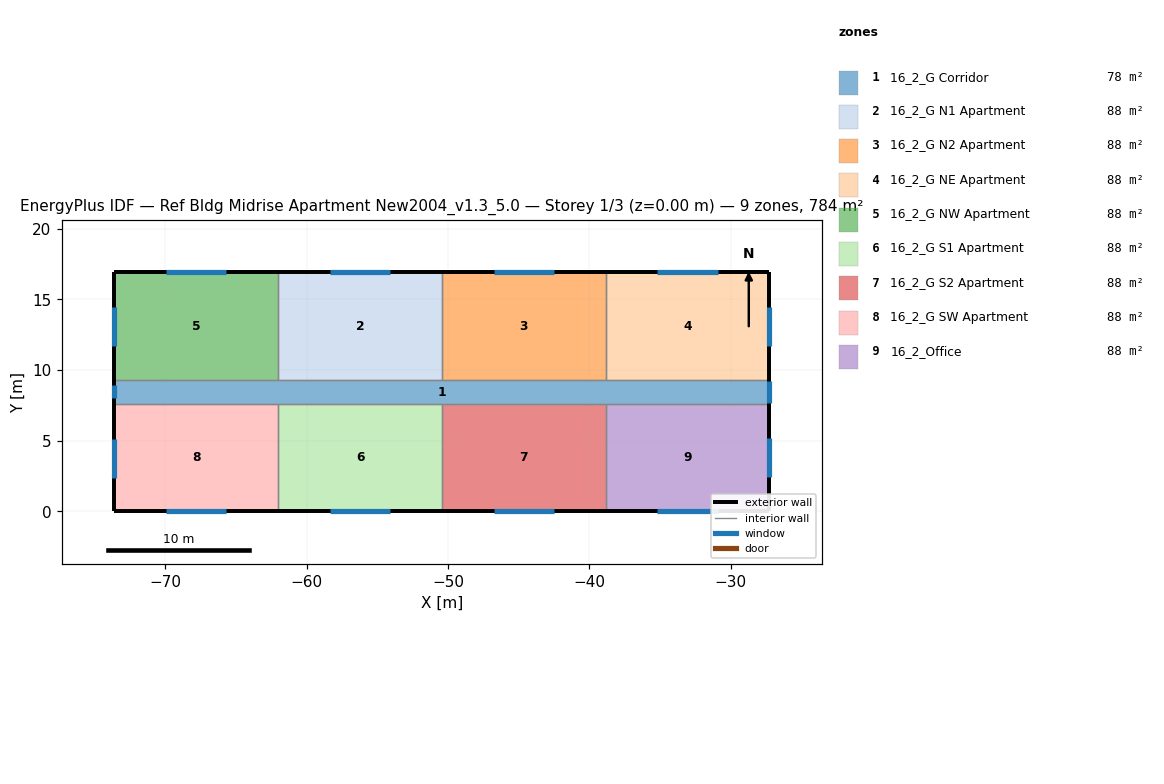
=== STOREY PLAN SPEC (per zone: floor XY polygon, exterior-wall plan segments, windows/doors) ===
zone 1: 16_2_G Corridor  (77.7 m²)
  floor: (-27.26, 9.30) (-27.26, 7.62) (-73.59, 7.62) (-73.59, 9.30)
  exterior wall: (-73.59, 9.30) – (-73.59, 7.62)  [1.7 m]
    window: (-73.59, 8.91) – (-73.59, 8.00)  [1.1 m²]
  exterior wall: (-27.26, 7.62) – (-27.26, 9.30)  [1.7 m]
    window: (-27.26, 7.67) – (-27.26, 9.25)  [3.3 m²]
  interior walls: 8
zone 2: 16_2_G N1 Apartment  (88.2 m²)
  floor: (-50.43, 16.92) (-50.43, 9.30) (-62.01, 9.30) (-62.01, 16.92)
  exterior wall: (-50.43, 16.92) – (-62.01, 16.92)  [11.6 m]
    window: (-54.08, 16.92) – (-58.35, 16.92)  [5.2 m²]
  interior walls: 3
zone 3: 16_2_G N2 Apartment  (88.2 m²)
  floor: (-38.84, 16.92) (-38.84, 9.30) (-50.43, 9.30) (-50.43, 16.92)
  exterior wall: (-38.84, 16.92) – (-50.43, 16.92)  [11.6 m]
    window: (-42.50, 16.92) – (-46.77, 16.92)  [5.2 m²]
  interior walls: 3
zone 4: 16_2_G NE Apartment  (88.2 m²)
  floor: (-27.26, 16.92) (-27.26, 9.30) (-38.84, 9.30) (-38.84, 16.92)
  exterior wall: (-27.26, 16.92) – (-38.84, 16.92)  [11.6 m]
    window: (-30.92, 16.92) – (-35.19, 16.92)  [5.2 m²]
  exterior wall: (-27.26, 9.30) – (-27.26, 16.92)  [7.6 m]
    window: (-27.26, 11.73) – (-27.26, 14.48)  [3.3 m²]
  interior walls: 2
zone 5: 16_2_G NW Apartment  (88.2 m²)
  floor: (-62.01, 16.92) (-62.01, 9.30) (-73.59, 9.30) (-73.59, 16.92)
  exterior wall: (-62.01, 16.92) – (-73.59, 16.92)  [11.6 m]
    window: (-65.67, 16.92) – (-69.93, 16.92)  [5.2 m²]
  exterior wall: (-73.59, 16.92) – (-73.59, 9.30)  [7.6 m]
    window: (-73.59, 14.48) – (-73.59, 11.73)  [3.3 m²]
  interior walls: 2
zone 6: 16_2_G S1 Apartment  (88.2 m²)
  floor: (-50.43, 7.62) (-50.43, 0.00) (-62.01, 0.00) (-62.01, 7.62)
  exterior wall: (-62.01, 0.00) – (-50.43, 0.00)  [11.6 m]
    window: (-58.35, 0.00) – (-54.08, 0.00)  [5.2 m²]
  interior walls: 3
zone 7: 16_2_G S2 Apartment  (88.2 m²)
  floor: (-38.84, 7.62) (-38.84, 0.00) (-50.43, 0.00) (-50.43, 7.62)
  exterior wall: (-50.43, 0.00) – (-38.84, 0.00)  [11.6 m]
    window: (-46.77, 0.00) – (-42.50, 0.00)  [5.2 m²]
  interior walls: 3
zone 8: 16_2_G SW Apartment  (88.2 m²)
  floor: (-62.01, 7.62) (-62.01, 0.00) (-73.59, 0.00) (-73.59, 7.62)
  exterior wall: (-73.59, 0.00) – (-62.01, 0.00)  [11.6 m]
    window: (-69.93, 0.00) – (-65.67, 0.00)  [5.2 m²]
  exterior wall: (-73.59, 7.62) – (-73.59, 0.00)  [7.6 m]
    window: (-73.59, 5.14) – (-73.59, 2.40)  [3.3 m²]
  interior walls: 2
zone 9: 16_2_Office  (88.2 m²)
  floor: (-27.26, 7.62) (-27.26, 0.00) (-38.84, 0.00) (-38.84, 7.62)
  exterior wall: (-38.84, 0.00) – (-27.26, 0.00)  [11.6 m]
    window: (-35.19, 0.00) – (-30.92, 0.00)  [5.2 m²]
  exterior wall: (-27.26, 0.00) – (-27.26, 7.62)  [7.6 m]
    window: (-27.26, 2.44) – (-27.26, 5.18)  [3.3 m²]
  interior walls: 2

=== DERIVED (storey summary) ===
Building: Ref Bldg Midrise Apartment New2004_v1.3_5.0
Storey: 1 of 3  (floor level z = 0.00 m)
Storey gross floor area: 783.6 m²
Zones on this storey: 9
  - 16_2_G Corridor: floor 77.7 m²; exterior wall 3.4 m (10.2 m²); 2 window(s) 4.4 m²; WWR 43.4%
  - 16_2_G N1 Apartment: floor 88.2 m²; exterior wall 11.6 m (35.3 m²); 1 window(s) 5.2 m²; WWR 14.7%
  - 16_2_G N2 Apartment: floor 88.2 m²; exterior wall 11.6 m (35.3 m²); 1 window(s) 5.2 m²; WWR 14.7%
  - 16_2_G NE Apartment: floor 88.2 m²; exterior wall 19.2 m (58.5 m²); 2 window(s) 8.5 m²; WWR 14.6%
  - 16_2_G NW Apartment: floor 88.2 m²; exterior wall 19.2 m (58.5 m²); 2 window(s) 8.5 m²; WWR 14.6%
  - 16_2_G S1 Apartment: floor 88.2 m²; exterior wall 11.6 m (35.3 m²); 1 window(s) 5.2 m²; WWR 14.7%
  - 16_2_G S2 Apartment: floor 88.2 m²; exterior wall 11.6 m (35.3 m²); 1 window(s) 5.2 m²; WWR 14.7%
  - 16_2_G SW Apartment: floor 88.2 m²; exterior wall 19.2 m (58.5 m²); 2 window(s) 8.5 m²; WWR 14.6%
  - 16_2_Office: floor 88.2 m²; exterior wall 19.2 m (58.5 m²); 2 window(s) 8.5 m²; WWR 14.6%
Zone adjacency (shared interzone walls):
  - 16_2_G Corridor ↔ 16_2_G N1 Apartment
  - 16_2_G Corridor ↔ 16_2_G N2 Apartment
  - 16_2_G Corridor ↔ 16_2_G NE Apartment
  - 16_2_G Corridor ↔ 16_2_G NW Apartment
  - 16_2_G Corridor ↔ 16_2_G S1 Apartment
  - 16_2_G Corridor ↔ 16_2_G S2 Apartment
  - 16_2_G Corridor ↔ 16_2_G SW Apartment
  - 16_2_G Corridor ↔ 16_2_Office
  - 16_2_G N1 Apartment ↔ 16_2_G N2 Apartment
  - 16_2_G N1 Apartment ↔ 16_2_G NW Apartment
  - 16_2_G N2 Apartment ↔ 16_2_G NE Apartment
  - 16_2_G S1 Apartment ↔ 16_2_G S2 Apartment
  - 16_2_G S1 Apartment ↔ 16_2_G SW Apartment
  - 16_2_G S2 Apartment ↔ 16_2_Office